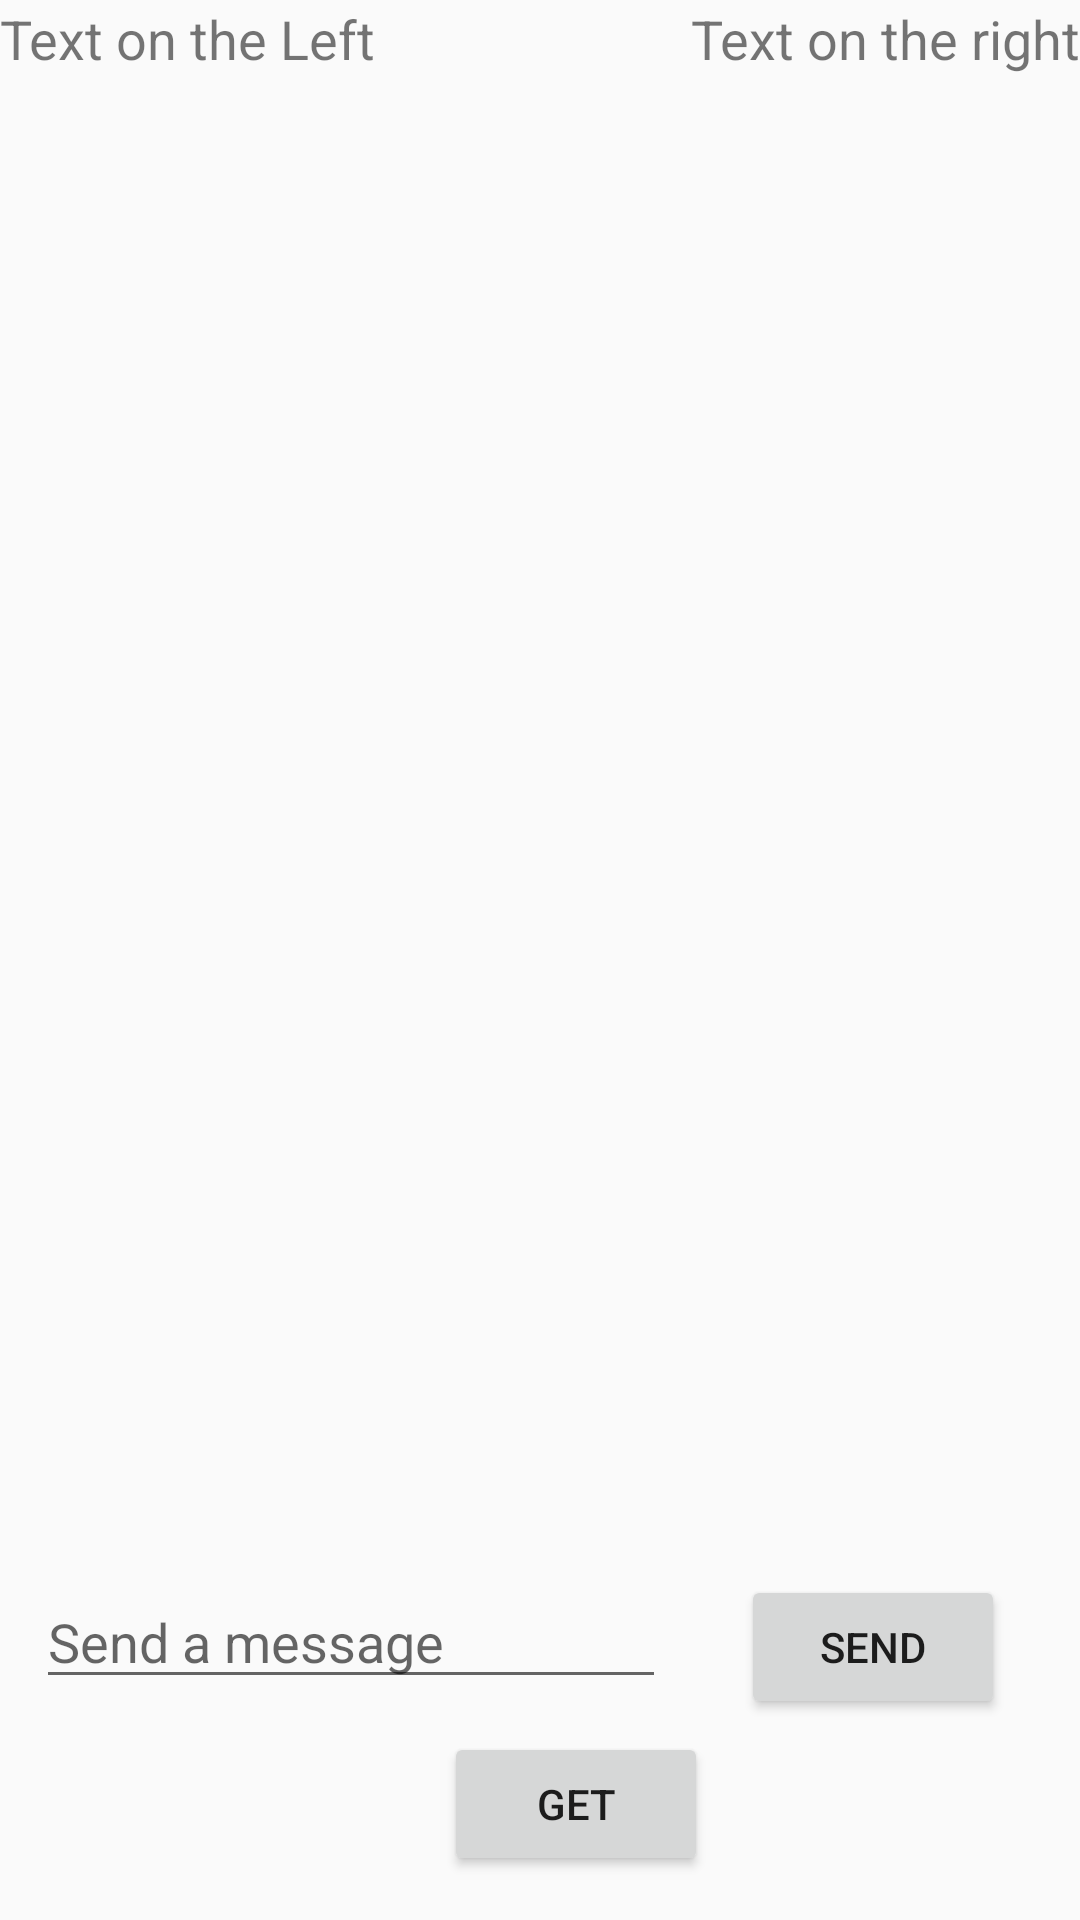

Layout XML and referenced resources for this Android screen:
<!-- AndroidManifest.xml: application theme AppTheme -->
<!-- res/layout/activity_ping.xml -->
<?xml version="1.0" encoding="utf-8"?>
<androidx.constraintlayout.widget.ConstraintLayout xmlns:android="http://schemas.android.com/apk/res/android"
    xmlns:app="http://schemas.android.com/apk/res-auto"
    xmlns:tools="http://schemas.android.com/tools"
    android:layout_width="match_parent"
    android:layout_height="match_parent"
    tools:context=".Ping">

    <EditText
        android:hint="Send a message"
        android:autofillHints="message"
        android:id="@+id/text_sendMessage"
        android:layout_width="wrap_content"
        android:layout_height="wrap_content"
        android:ems="10"
        android:inputType="text"
        app:layout_constraintBottom_toBottomOf="parent"
        app:layout_constraintEnd_toEndOf="parent"
        app:layout_constraintHorizontal_bias="0.079"
        app:layout_constraintStart_toStartOf="parent"
        app:layout_constraintTop_toBottomOf="@+id/linearLayout"
        app:layout_constraintVertical_bias="0.247" />

    <Button
        android:id="@+id/btn_sendNow"
        android:layout_width="wrap_content"
        android:layout_height="wrap_content"
        android:text="send"
        android:onClick="clickSend"
        app:layout_constraintBaseline_toBaselineOf="@+id/text_sendMessage"
        app:layout_constraintEnd_toEndOf="parent"
        app:layout_constraintStart_toEndOf="@+id/text_sendMessage" />

    <Button
        android:id="@+id/btn_getMessage"
        android:layout_width="wrap_content"
        android:layout_height="wrap_content"
        android:text="get"
        android:onClick="clickGet"
        app:layout_constraintBottom_toBottomOf="parent"
        app:layout_constraintEnd_toEndOf="parent"
        app:layout_constraintHorizontal_bias="0.544"
        app:layout_constraintStart_toStartOf="parent"
        app:layout_constraintTop_toBottomOf="@+id/text_sendMessage"
        app:layout_constraintVertical_bias="0.43" />

    <androidx.constraintlayout.widget.ConstraintLayout
        android:id="@+id/linearLayout"
        android:layout_width="match_parent"
        android:layout_height="500dp"
        android:orientation="horizontal"
        app:layout_constraintBottom_toBottomOf="parent"
        app:layout_constraintEnd_toEndOf="parent"
        app:layout_constraintHorizontal_bias="1.0"
        app:layout_constraintStart_toStartOf="parent"
        app:layout_constraintTop_toTopOf="parent"
        app:layout_constraintVertical_bias="0.004">

        <TextView
            android:id="@+id/txt_leftSent"
            android:layout_width="203sp"
            android:layout_height="497sp"
            android:gravity="left"
            android:text="Text on the Left"
            android:textSize="18sp"
            app:layout_constraintStart_toStartOf="parent"
            app:layout_constraintTop_toTopOf="parent" />

        <TextView
            android:id="@+id/txt_rightRecieved"
            android:layout_width="203sp"
            android:layout_height="497sp"
            android:gravity="right"
            android:text="Text on the right"
            android:textSize="18sp"
            app:layout_constraintEnd_toEndOf="parent"
            app:layout_constraintTop_toTopOf="parent" />
    </androidx.constraintlayout.widget.ConstraintLayout>
</androidx.constraintlayout.widget.ConstraintLayout>
<!-- resources referenced by this layout -->
<resources>
  <style name="AppTheme" parent="Theme.AppCompat.Light.DarkActionBar">
          
          <item name="colorPrimary">@color/colorPrimary</item>
          <item name="colorPrimaryDark">@color/colorPrimaryDark</item>
          <item name="colorAccent">@color/colorAccent</item>
      </style>
  <color name="colorPrimary">#6200EE</color>
  <color name="colorPrimaryDark">#3700B3</color>
  <color name="colorAccent">#03DAC5</color>
</resources>
